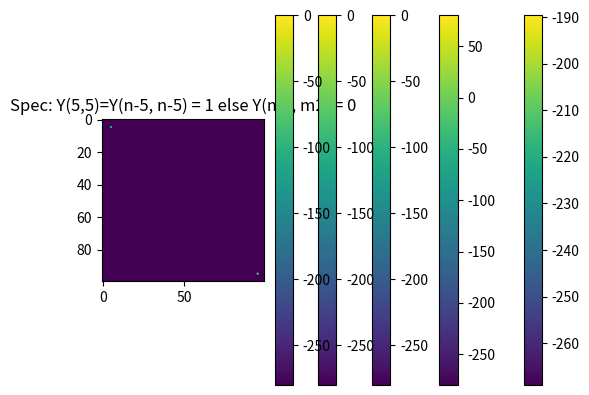

Python code for this plot:
import numpy as np
import matplotlib.pyplot as plt


# ex 1
n = 100

def plot_img(img, name, title):
    plt.imshow(img, cmap=plt.cm.gray)
    plt.title(title)
    plt.savefig(f"{name}.pdf")
    plt.savefig(f"{name}.png")
    plt.show()

def plot_spec(spec, name, title):
    plt.imshow(20 *np.log10(abs(spec) + 1e-14))
    plt.colorbar()
    plt.title(title)
    plt.savefig(f"{name}.pdf")
    plt.savefig(f"{name}.png")
    plt.show()

# x(n1, n2) = sin(2 pi n1 + 3 pi n2)
img1 = np.zeros((n, n))
for i in range(n):
    for j in range(n):
        img1[i][j] = np.sin( 2 *np.pi *i + 3* np.pi * j)

Y1 = np.fft.fft2(img1)

plot_img(img1, "Img1", "Img: x(n1, n2) = sin(2 pi n1 + 3 pi n2)")
plot_spec(Y1, "Spec1", 'Spec: x(n1, n2) = sin(2 pi n1 + 3 pi n2)')

# x(n1, n2) = sin(4 pi n1) + cos(6 pi n2)
img2 = np.zeros((n, n))
for i in range(n):
    for j in range(n):
        img2[i][j] = np.sin(4 * np.pi * i) + np.cos(6 * np.pi * j)

Y2 = np.fft.fft2(img2)
plot_img(img2, "Img2", 'Img: x(n1, n2) = sin(4 pi n1) + cos(6 pi n2)')
plot_spec(Y2, 'Spec2', 'Spec: x(n1, n2) = sin(4 pi n1) + cos(6 pi n2)')

# Y(0,5)=Y(n-5, 0) = 1 else Y(m1, m2) = 0
Y3 = np.zeros((n, n))
Y3[0, 5] = 1
Y3[n - 5][0] = 1
img3 = np.fft.ifft2(Y3)
img3 = np.real(img3)

plot_img(img3, "Img3", "Img: Y(0,5)=Y(n-5, 0) = 1 else Y(m1, m2) = 0")
plot_spec(Y3, "Spec3", "Spec: Y(0,5)=Y(n-5, 0) = 1 else Y(m1, m2) = 0")

# Y(5,0)=Y(-5, 0) = 1 else Y(m1, m2) = 0
Y4 = np.zeros((n, n))
Y4[5, 0] = 1
Y4[-5][0] = 1
img4 = np.fft.ifft2(Y4)
img4 = np.real(img4)

plot_img(img4, "Img4", "Img: Y(5,0)=Y(-5, 0) = 1 else Y(m1, m2) = 0")
plot_spec(Y4, "Spec4", "Spec: Y(5,0)=Y(-5, 0) = 1 else Y(m1, m2) = 0")

# Y(5,5)=Y(n-5, n-5) = 1 else Y(m1, m2) = 0
Y5 = np.zeros((n, n))
Y5[5, 5] = 1
Y5[n - 5][n - 5] = 1
img5 = np.fft.ifft2(Y5)
img5 = np.real(img5)

plot_img(img5, "Img5", "Img: Y(5,5)=Y(n-5, n-5) = 1 else Y(m1, m2) = 0")
plot_spec(Y5, "Spec5", "Spec: Y(5,5)=Y(n-5, n-5) = 1 else Y(m1, m2) = 0")

